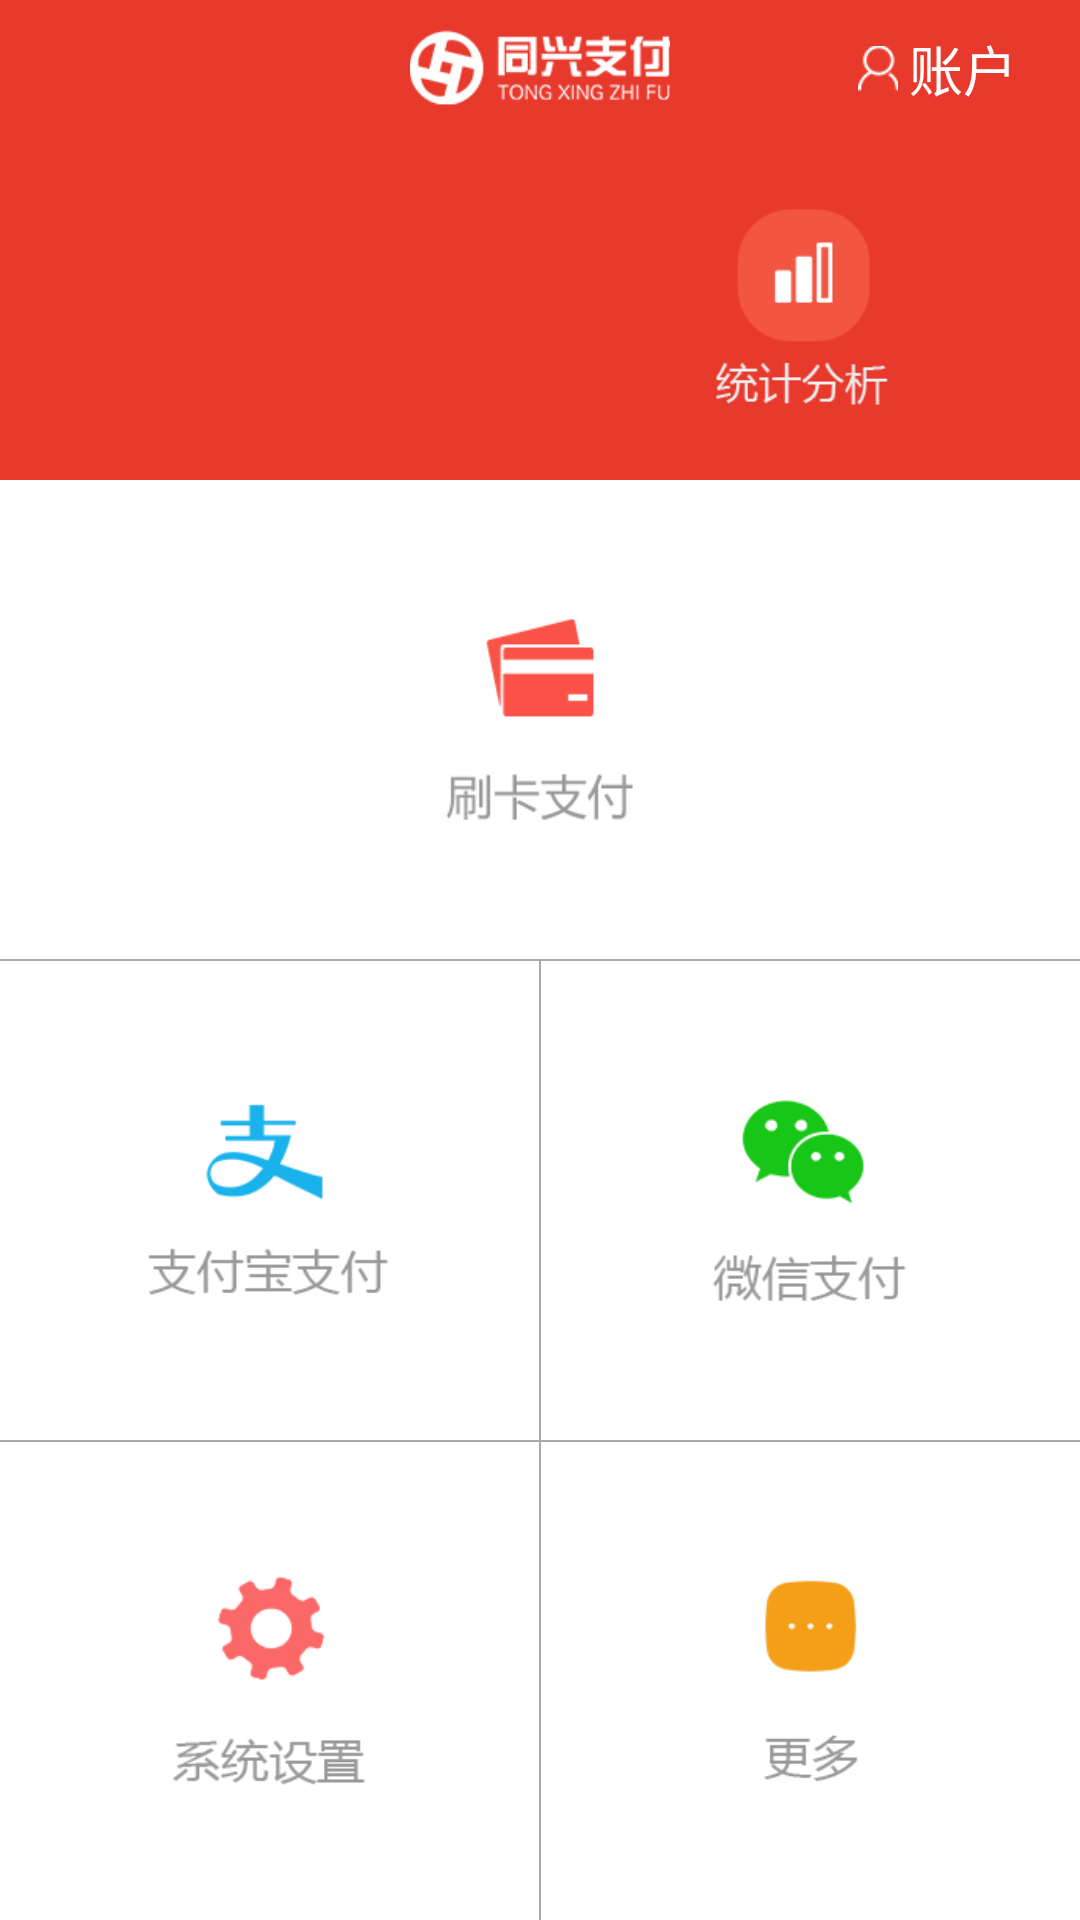

Write the Android layout XML for this screen, with the resource values it uses.
<!-- AndroidManifest.xml: application theme AppTheme -->
<!-- res/layout/activity_main.xml -->
<?xml version="1.0" encoding="utf-8"?>
<LinearLayout
    xmlns:android="http://schemas.android.com/apk/res/android"
    android:layout_width="match_parent"
    android:layout_height="match_parent"
    android:orientation="vertical"
    android:weightSum="1">
    <RelativeLayout
        android:background="@color/home_red"
        android:layout_width="match_parent"
        android:layout_height="@dimen/view_padding45">
        <LinearLayout
            android:id="@+id/home_ll_logo"
            android:layout_centerInParent="true"
            android:layout_width="120dp"
            android:orientation="horizontal"
            android:layout_height="wrap_content">
            <ImageView
                style="@style/home_wrap_content"
                android:layout_centerInParent="true"
                android:src="@drawable/home_icon_logo"
                android:id="@+id/imageView"/>
        </LinearLayout>

        <LinearLayout
            android:id="@+id/home_ll_account"
            android:layout_marginRight="@dimen/view_padding10"
            android:layout_marginTop="8dp"
            android:layout_width="65dp"
            android:orientation="horizontal"
            android:layout_alignParentRight="true"
            android:layout_height="30dp">
            <ImageButton
                android:layout_gravity="center_vertical"
                android:id="@+id/home_ibtn_account"
                style="@style/home_wrap_content"
                android:scaleType="centerInside"
                android:layout_height="15dp"
                android:layout_width="15dp"
                android:adjustViewBounds="true"
                android:src="@drawable/home_icon_mine"
                android:background="@null"
                />
            <TextView
                android:layout_marginLeft="3dp"
                android:textColor="@android:color/white"
                android:textSize="@dimen/text_size18"
                android:layout_gravity="center_vertical"
                android:layout_width="wrap_content"
                android:layout_height="wrap_content"
                android:text="账户"/>
        </LinearLayout>
    </RelativeLayout>
    <LinearLayout
       android:paddingLeft="@dimen/view_padding5"
        android:background="@color/home_red"
        android:orientation="horizontal"
        android:layout_width="match_parent"
        android:gravity="center"
        android:layout_height="@dimen/view_padding115">
        <LinearLayout
            android:gravity="center"
            style="@style/home_imagebutton_options"
            >
            <ImageButton
                android:layout_width="110dp"
                android:layout_height="110dp"
                style="@style/home_second_top"
                android:scaleType="centerCrop"
                android:adjustViewBounds="true"
                android:src="@drawable/home_icon_hisbill"
                />
        </LinearLayout>
        <LinearLayout
            android:paddingRight="@dimen/view_padding5"
            android:gravity="center"
            style="@style/home_imagebutton_options"
            >
        <ImageButton
            android:layout_width="110dp"
            android:layout_height="110dp"
            android:scaleType="centerCrop"
            android:adjustViewBounds="true"
            style="@style/home_second_top"
            android:src="@drawable/home_icon_analysis"
            />
        </LinearLayout>
    </LinearLayout>
    <include layout="@layout/home_options_list"></include>
</LinearLayout>
<!-- res/layout/home_options_list.xml (included above) -->
<?xml version="1.0" encoding="utf-8"?>
<LinearLayout xmlns:android="http://schemas.android.com/apk/res/android"
              android:layout_width="match_parent"
              android:layout_height="match_parent"
              android:background="@android:color/darker_gray"
              android:orientation="vertical">

    <LinearLayout
        style="@style/home_imagebutton_options"
        android:orientation="horizontal"
        android:layout_width="match_parent"
        >

        <ImageButton
            android:background="@drawable/home_selector_options"
            android:scaleType="centerInside"
            android:id="@+id/ibtn_swipcard"
            style="@style/home_imagebutton_options"
            android:layout_width="match_parent"
            android:src="@drawable/home_icon_swipcard"
            />


    </LinearLayout>

    <LinearLayout
        android:layout_marginTop="0.5dp"
        style="@style/home_imagebutton_options"
        android:orientation="horizontal"
        >

        <ImageButton
            android:background="@drawable/home_selector_options"
            android:scaleType="centerCrop"
            android:id="@+id/ibtn_alipay"
            style="@style/home_imagebutton_options"
            android:src="@drawable/home_icon_zhifubao"
            />
        <ImageButton
            android:layout_marginLeft="0.5dp"
            android:background="@drawable/home_selector_options"
            android:scaleType="centerCrop"
            android:id="@+id/ibtn_weichat"
            style="@style/home_imagebutton_options"
            android:src="@drawable/home_icon_weixin"/>
    </LinearLayout>

    <LinearLayout
        android:layout_marginTop="0.5dp"
        style="@style/home_imagebutton_options"
        android:orientation="horizontal"
        >

        <ImageButton
            android:background="@drawable/home_selector_options"
            android:scaleType="centerCrop"
            android:id="@+id/ibtn_settings"
            style="@style/home_imagebutton_options"
            android:src="@drawable/home_icon_settings"
            />

        <ImageButton
            android:background="@drawable/home_selector_options"
            android:layout_marginLeft="0.5dp"
            android:scaleType="centerCrop"
            android:id="@+id/ibtn_more"
            style="@style/home_imagebutton_options"
            android:src="@drawable/home_icon_more"/>
    </LinearLayout>


</LinearLayout>
<!-- resources referenced by this layout -->
<resources>
  <color name="home_red">#e8392d</color>
  <dimen name="text_size18">18sp</dimen>
  <dimen name="view_padding10">10dp</dimen>
  <dimen name="view_padding115">115dp</dimen>
  <dimen name="view_padding45">45dp</dimen>
  <dimen name="view_padding5">5dp</dimen>
  <!-- drawable home_icon_analysis: png bitmap (drawable, 6576 bytes) -->
  <!-- drawable home_icon_logo: png bitmap (drawable, 7377 bytes) -->
  <!-- drawable home_icon_mine: png bitmap (drawable, 3258 bytes) -->
  <!-- drawable home_icon_more: png bitmap (drawable, 5556 bytes) -->
  <!-- drawable home_icon_settings: png bitmap (drawable, 7411 bytes) -->
  <!-- drawable home_icon_swipcard: png bitmap (drawable, 5513 bytes) -->
  <!-- drawable home_icon_weixin: png bitmap (drawable, 7068 bytes) -->
  <!-- drawable home_icon_zhifubao: png bitmap (drawable, 6329 bytes) -->
  <!-- drawable home_selector_options (drawable) -->
  <?xml version="1.0" encoding="utf-8"?>
  <selector xmlns:android="http://schemas.android.com/apk/res/android">
  <item android:state_pressed="false" android:drawable="@color/home_options_normal"></item>
      <item android:state_pressed="true"  android:drawable="@color/home_options_pressed"></item>
  </selector>
  <style name="home_imagebutton_options" parent="home_wrap_content">
          <item name="android:layout_weight">1</item>
      </style>
  <style name="home_second_top">
          <item name="android:layout_width">70dp</item>
          <item name="android:layout_height">70dp</item>
          <item name="android:background">@null</item>
      </style>
  <style name="home_wrap_content">
          <item name="android:layout_width">wrap_content</item>
          <item name="android:layout_height">wrap_content</item>
          <item name="android:background">@null</item>
      </style>
  <style name="AppTheme" parent="Base.Theme.AppCompat.Light.DarkActionBar">
          
          <item name="colorPrimary">@color/colorPrimary</item>
          <item name="colorPrimaryDark">@color/colorPrimaryDark</item>
          <item name="colorAccent">@color/colorAccent</item>
      </style>
  <color name="home_options_normal">#ffffff</color>
  <color name="home_options_pressed">#cccccc</color>
  <color name="colorPrimary">#3F51B5</color>
  <color name="colorPrimaryDark">#303F9F</color>
  <color name="colorAccent">#FF4081</color>
</resources>
